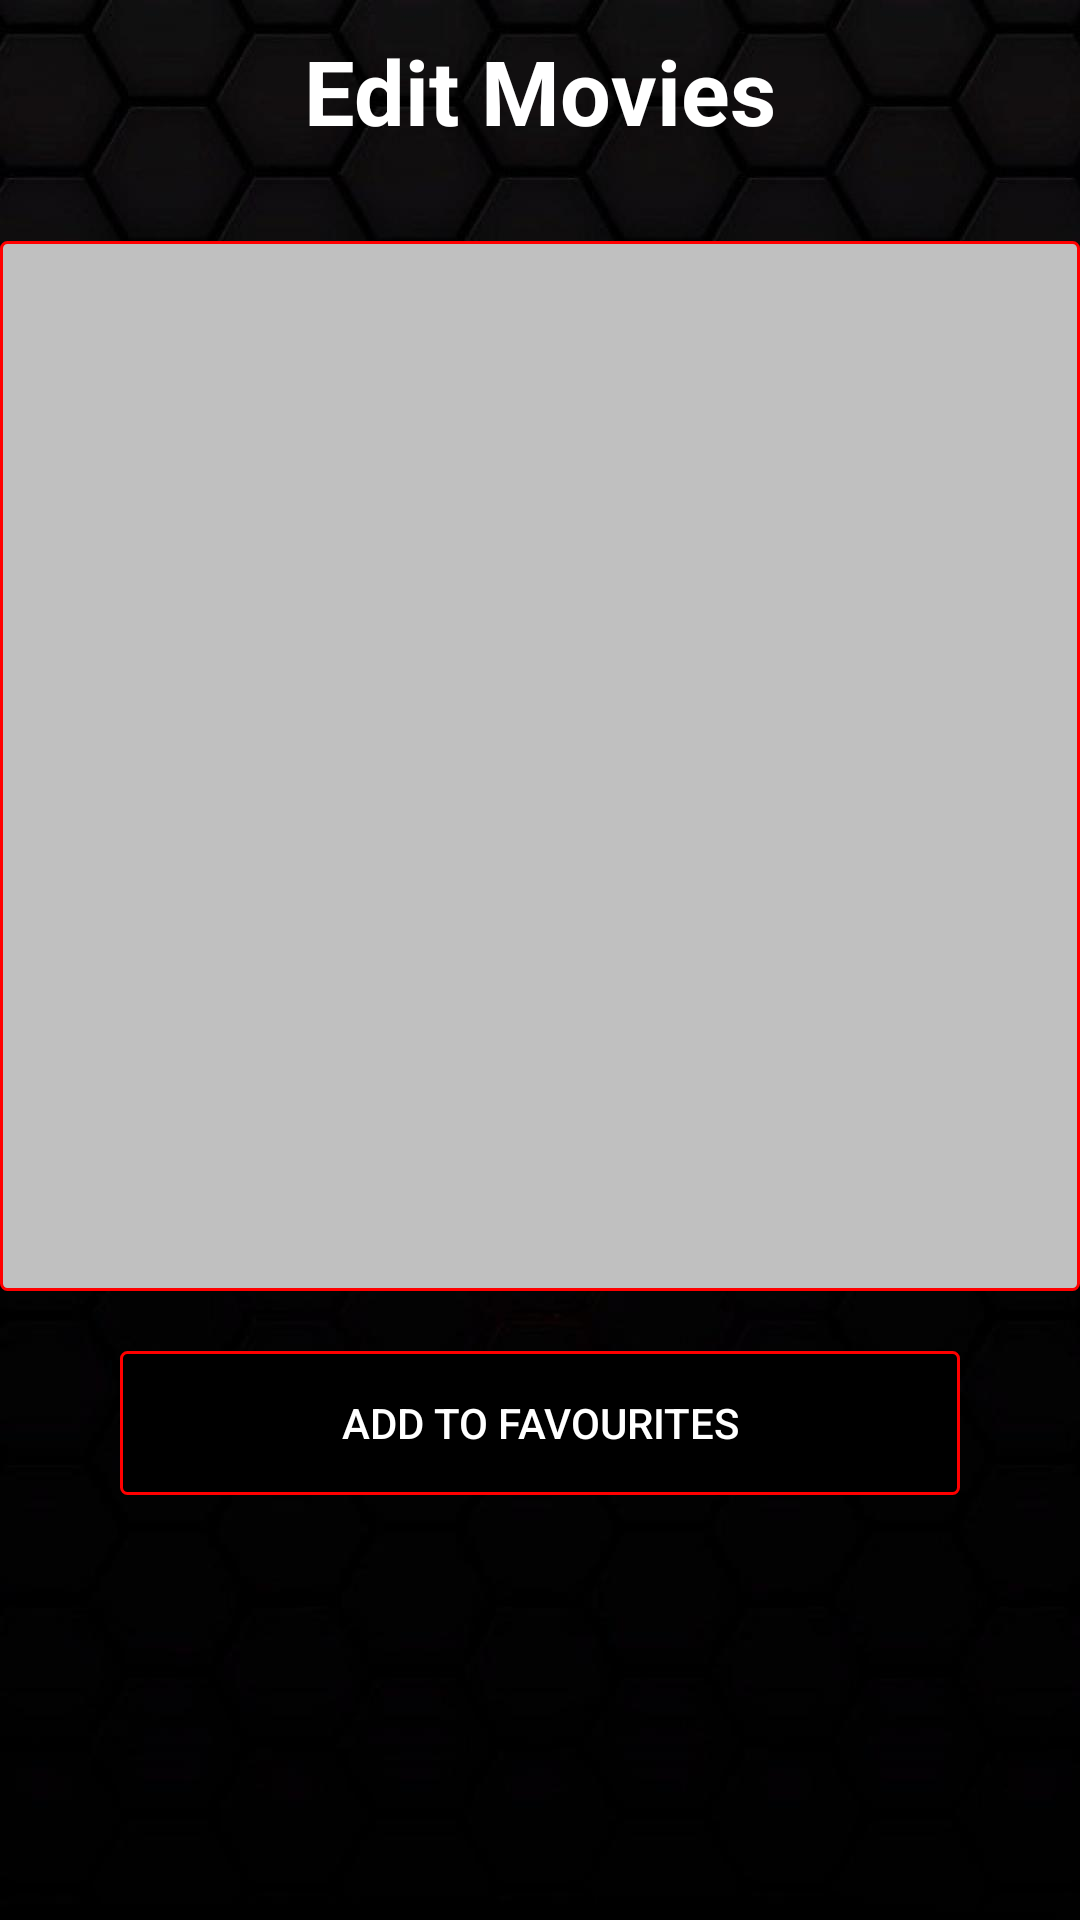

Android layout source for this screen:
<!-- AndroidManifest.xml: application theme AppTheme -->
<!-- res/layout/activity_edit_movies.xml -->
<?xml version="1.0" encoding="utf-8"?>

<androidx.constraintlayout.widget.ConstraintLayout xmlns:android="http://schemas.android.com/apk/res/android"
    xmlns:app="http://schemas.android.com/apk/res-auto"
    xmlns:tools="http://schemas.android.com/tools"
    android:layout_width="match_parent"
    android:layout_height="match_parent"
    android:background="@drawable/activitybg"
    tools:context=".EditMovies">
    <ScrollView
        android:layout_width="0dp"
        android:layout_height="0dp"
        app:layout_constraintBottom_toBottomOf="parent"
        app:layout_constraintEnd_toEndOf="parent"
        app:layout_constraintStart_toStartOf="parent"
        app:layout_constraintTop_toTopOf="parent">

        <androidx.constraintlayout.widget.ConstraintLayout
            android:layout_width="match_parent"
            android:layout_height="wrap_content">

            <ListView
                android:id="@+id/listView"
                android:layout_width="0dp"
                android:layout_height="350dp"
                android:layout_marginTop="30dp"
                android:background="@drawable/cust_list_view"
                android:textColor="#ffffff"
                app:layout_constraintEnd_toEndOf="parent"
                app:layout_constraintHorizontal_bias="0.0"
                app:layout_constraintStart_toStartOf="parent"
                app:layout_constraintTop_toBottomOf="@+id/textView2" />

    <Button
        android:id="@+id/button"
        android:layout_width="0dp"
        android:layout_height="wrap_content"
        android:layout_marginStart="40dp"
        android:layout_marginLeft="40dp"
        android:layout_marginTop="20dp"
        android:background="@drawable/cust_edit_text"
        android:textColor="#ffffff"
        android:layout_marginEnd="40dp"
        android:layout_marginRight="40dp"
        android:text="@string/add_to_favourites"
        app:layout_constraintEnd_toEndOf="parent"
        app:layout_constraintStart_toStartOf="parent"
        app:layout_constraintTop_toBottomOf="@+id/listView" />

    <TextView
        android:id="@+id/textView2"
        android:layout_width="wrap_content"
        android:layout_height="wrap_content"
        android:layout_marginTop="10dp"
        android:text="@string/edit_movies"
        android:textColor="#ffffff"
        android:textSize="30sp"
        android:textStyle="bold"
        app:layout_constraintEnd_toEndOf="parent"
        app:layout_constraintStart_toStartOf="parent"
        app:layout_constraintTop_toTopOf="parent" />


        </androidx.constraintlayout.widget.ConstraintLayout>
    </ScrollView>
</androidx.constraintlayout.widget.ConstraintLayout>
<!-- resources referenced by this layout -->
<resources>
  <!-- drawable activitybg: jpg bitmap (drawable, 52161 bytes) -->
  <!-- drawable cust_edit_text (drawable) -->
  <?xml version="1.0" encoding="utf-8"?>
  
  <shape xmlns:android="http://schemas.android.com/apk/res/android" android:shape="rectangle">
      
      <solid
          android:color="#000000" >
      </solid>
  
      
      <stroke
          android:width="1dp"
          android:color="#ff0000" >
      </stroke>
  
      
      <corners
          android:radius="2dp"   >
      </corners>
  </shape>
  <!-- drawable cust_list_view (drawable) -->
  <?xml version="1.0" encoding="utf-8"?>
  
  <shape xmlns:android="http://schemas.android.com/apk/res/android" android:shape="rectangle">
      
      <solid
          android:color="#C0C0C0" >
      </solid>
  
      
      <stroke
          android:width="1dp"
          android:color="#ff0000" >
      </stroke>
  
      
      <corners
          android:radius="2dp"   >
      </corners>
  </shape>
  <string name="add_to_favourites">Add to Favourites</string>
  <string name="edit_movies">Edit Movies</string>
  <style name="AppTheme" parent="Theme.AppCompat.Light.DarkActionBar">
          
          <item name="colorPrimary">@color/colorPrimary</item>
          <item name="colorPrimaryDark">@color/colorPrimaryDark</item>
          <item name="colorAccent">@color/colorAccent</item>
      </style>
  <!-- not gathered from this repository: default colours our renderer supplied (Android Studio template values) -->
  <color name="colorPrimary">#FF6200EE</color>
  <color name="colorPrimaryDark">#FF3700B3</color>
  <color name="colorAccent">#FF03DAC5</color>
</resources>
